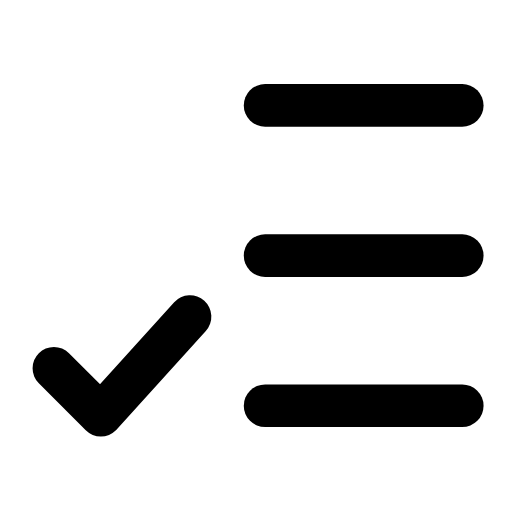
t = 0.00 s
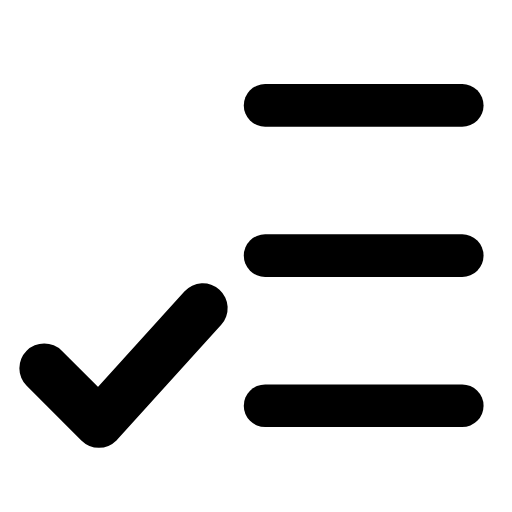
t = 0.26 s
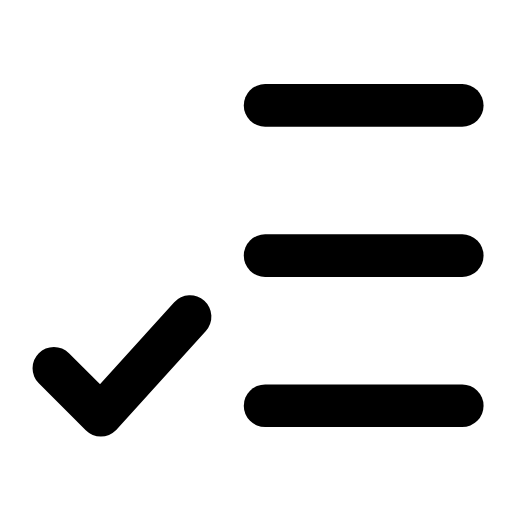
t = 0.53 s
t = 0.78 s: frame unchanged from t = 0.00 s, image omitted
t = 1.06 s: frame unchanged from t = 0.00 s, image omitted
t = 1.33 s: frame unchanged from t = 0.00 s, image omitted

The animated SVG that drew these frames (rendered in a browser with its animation timeline set to each time). Animation: 1 SMIL element (animateTransform=1); one cycle of 1.60 s, repeats indefinitely.

<svg xmlns="http://www.w3.org/2000/svg" width="24" height="24" viewBox="0 0 24 24" fill="none"><g transform="translate(-1.213 -1.219) scale(1.1)"><line stroke="currentColor" stroke-width="1.818" stroke-linecap="round" stroke-linejoin="round" fill="none" x1="12.4" y1="5.6" x2="20.8" y2="5.6"></line><line stroke="currentColor" stroke-width="1.818" stroke-linecap="round" stroke-linejoin="round" fill="none" x1="12.4" y1="12" x2="20.8" y2="12"></line><line stroke="currentColor" stroke-width="1.818" stroke-linecap="round" stroke-linejoin="round" fill="none" x1="12.4" y1="18.4" x2="20.8" y2="18.4"></line><g transform="translate(5.9 16.8)"><g><animateTransform attributeName="transform" type="scale" values="1;1;1.2;1;1;1;1;1.2;1;1;1" keyTimes="0;0.135;0.2475;0.36;0.45;0.6;0.66;0.735;0.81;0.9;1" dur="1.6s" repeatCount="indefinite" calcMode="spline" keySplines="0.16 1 0.3 1;0.16 1 0.3 1;0.16 1 0.3 1;0.16 1 0.3 1;0.16 1 0.3 1;0.16 1 0.3 1;0.16 1 0.3 1;0.16 1 0.3 1;0.16 1 0.3 1;0.16 1 0.3 1"/><g transform="translate(-5.9 -16.8)"><g><path stroke="currentColor" stroke-width="1.818" stroke-linecap="round" stroke-linejoin="round" fill="none" d="M3.4 16.8L5.4 18.8L9.2 14.6"></path></g></g></g></g></g></svg>
